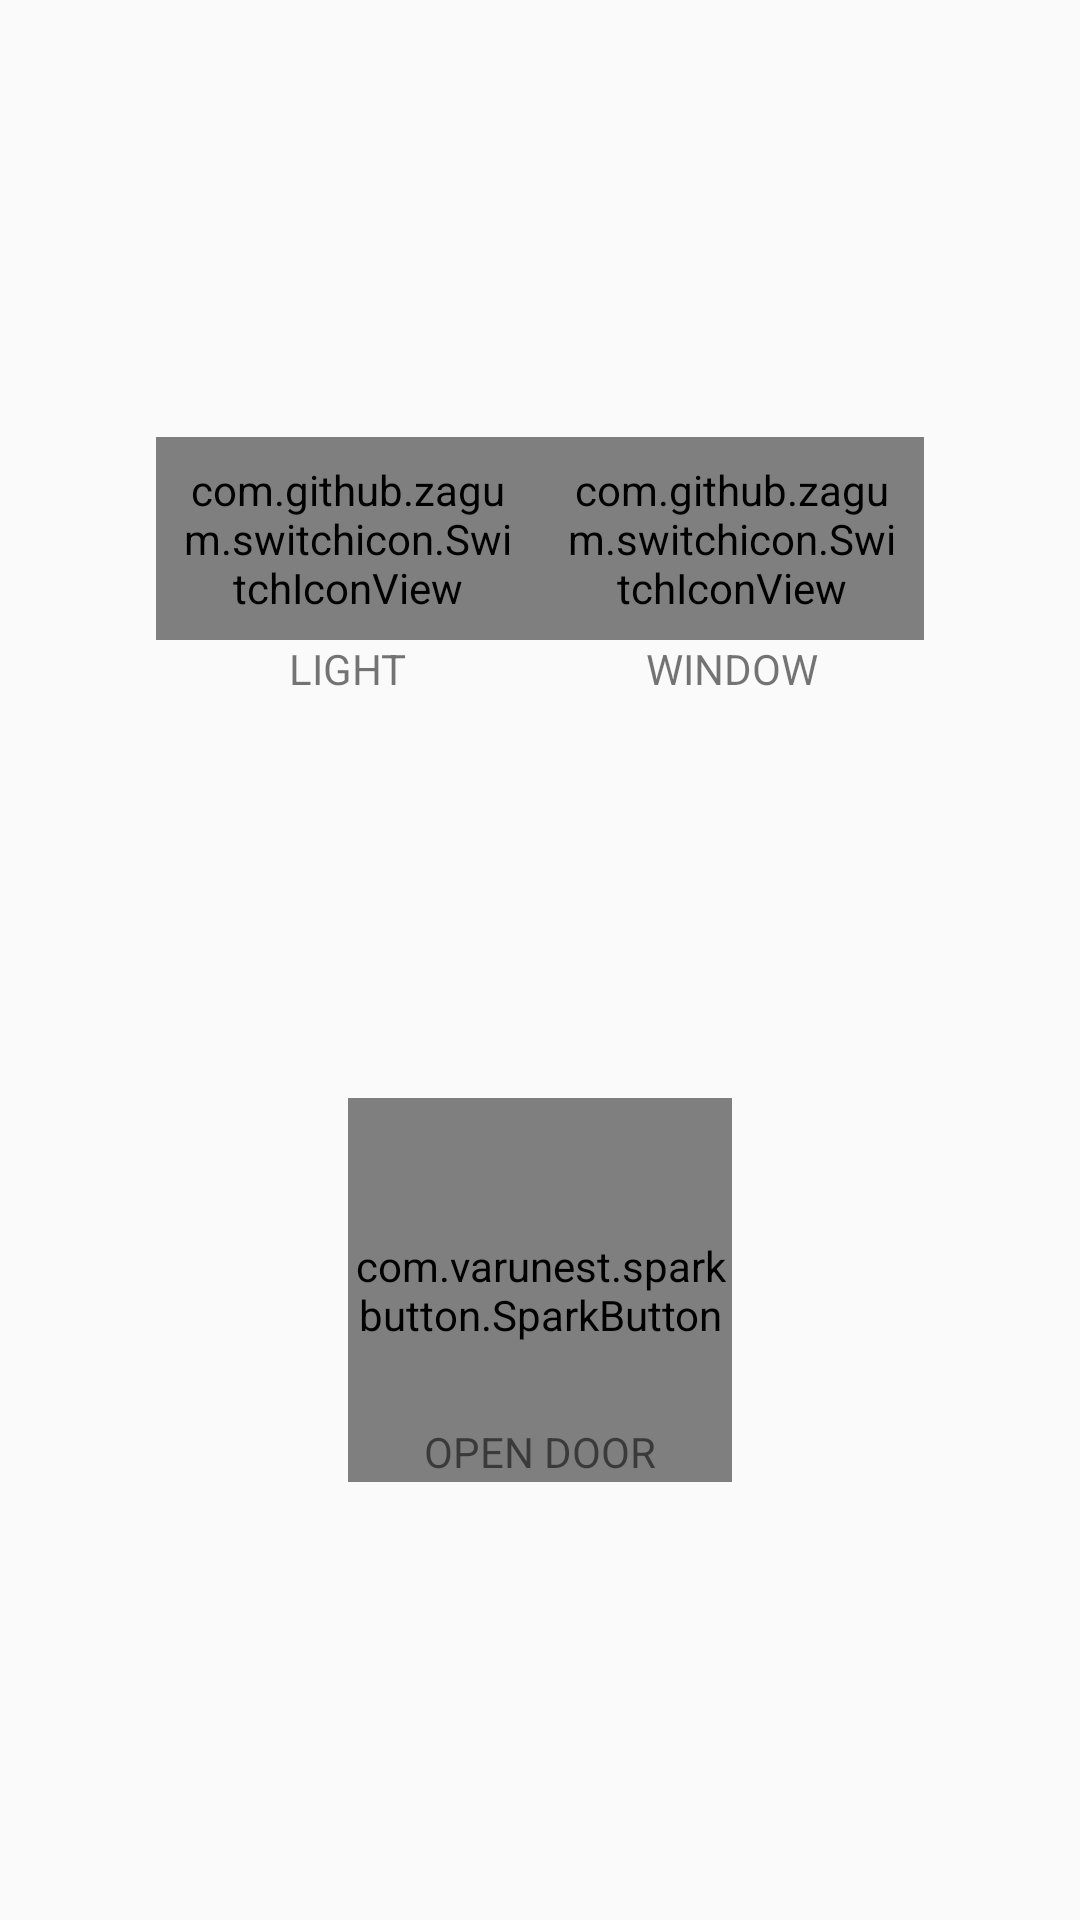

Here is an Android app screen rendered from its layout file. Give the layout XML and the strings, colors and styles it references.
<!-- AndroidManifest.xml: application theme AppTheme -->
<!-- res/layout/fragment_control.xml -->
<?xml version="1.0" encoding="utf-8"?>
<FrameLayout xmlns:android="http://schemas.android.com/apk/res/android"
    xmlns:app="http://schemas.android.com/apk/res-auto"
    xmlns:tools="http://schemas.android.com/tools"
    android:layout_width="match_parent"
    android:layout_height="match_parent"
    tools:context=".fragment.ControlFragment"
    android:id="@+id/control">

    
    <LinearLayout
        android:layout_width="match_parent"
        android:layout_height="wrap_content"
        android:layout_marginTop="125dp"
        android:gravity="center"
        android:orientation="horizontal">

        <LinearLayout
            android:id="@+id/lightButton"
            android:layout_width="128dp"
            android:layout_height="128dp"
            android:background="?selectableItemBackgroundBorderless"
            android:gravity="center"
            android:orientation="vertical">

            <com.github.zagum.switchicon.SwitchIconView
                android:id="@+id/lightView"
                android:layout_width="wrap_content"
                android:layout_height="wrap_content"
                android:layout_gravity="center"
                android:padding="8dp"
                android:scaleType="fitXY"
                app:si_tint_color="#FBE251"
                app:srcCompat="@mipmap/control_light" />

            <TextView
                android:layout_width="wrap_content"
                android:layout_height="wrap_content"
                android:text="@string/control_light" />

        </LinearLayout>

        <LinearLayout
            android:id="@+id/windowButton"
            android:layout_width="128dp"
            android:layout_height="128dp"
            android:background="?selectableItemBackgroundBorderless"
            android:gravity="center"
            android:orientation="vertical">

            <com.github.zagum.switchicon.SwitchIconView
                android:id="@+id/windowView"
                android:layout_width="wrap_content"
                android:layout_height="wrap_content"
                android:layout_gravity="center"
                android:padding="8dp"
                android:scaleType="fitXY"
                app:si_tint_color="#66BAB7"
                app:srcCompat="@mipmap/control_window" />

            <TextView
                android:layout_width="wrap_content"
                android:layout_height="wrap_content"
                android:text="@string/control_window" />

        </LinearLayout>

    </LinearLayout>

    <LinearLayout
        android:layout_width="match_parent"
        android:layout_height="wrap_content"
        android:gravity="center"
        android:orientation="vertical"
        android:layout_marginTop="366dp">

        <com.varunest.sparkbutton.SparkButton
            android:id="@+id/doorButton"
            android:layout_width="128dp"
            android:layout_height="128dp"
            android:layout_gravity="center"
            android:clickable="false"
            app:sparkbutton_activeImage="@mipmap/control_door"
            app:sparkbutton_pressOnTouch="false"
            app:sparkbutton_primaryColor="@color/twitter_primary_color"
            app:sparkbutton_secondaryColor="@color/twitter_secondary_color" />
        <TextView
            android:layout_marginTop="-20dp"
            android:layout_width="wrap_content"
            android:layout_height="wrap_content"
            android:text="@string/control_open" />
    </LinearLayout>


</FrameLayout>
<!-- resources referenced by this layout -->
<resources>
  <color name="twitter_primary_color">#8A6BBE</color>
  <color name="twitter_secondary_color">#B28FCE</color>
  <!-- mipmap control_door: png bitmap (mipmap-xhdpi, 2722 bytes) -->
  <!-- mipmap control_light: png bitmap (mipmap-xhdpi, 4847 bytes) -->
  <!-- mipmap control_window: png bitmap (mipmap-xhdpi, 2517 bytes) -->
  <string name="control_light">LIGHT</string>
  <string name="control_open">OPEN DOOR</string>
  <string name="control_window">WINDOW</string>
  <style name="AppTheme" parent="Theme.AppCompat.Light.DarkActionBar">
          
          <item name="colorPrimary">@color/colorPrimary</item>
          <item name="colorPrimaryDark">@color/colorPrimaryDark</item>
          <item name="colorAccent">@color/colorAccent</item>
      </style>
  <color name="colorPrimary">#DB4D6D</color>
  <color name="colorPrimaryDark">#DB4D6D</color>
  <color name="colorAccent">#DB4D6D</color>
</resources>
